Run: headless pygame with SDL's dummy video driver; simulated clock (each Clock.tick advances the game by its frame time, no real sleeping); random seed 0; keys injected as events and as key.get_pressed() state; no mouse input.
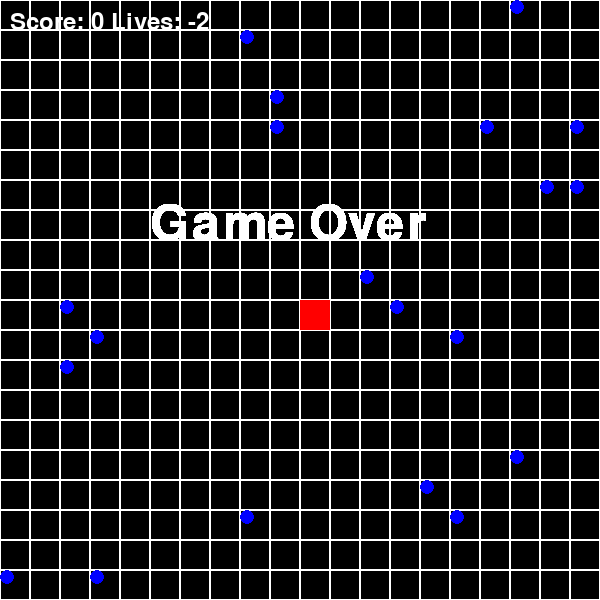
Frame 1 of 4 · flips 1–60 · no input
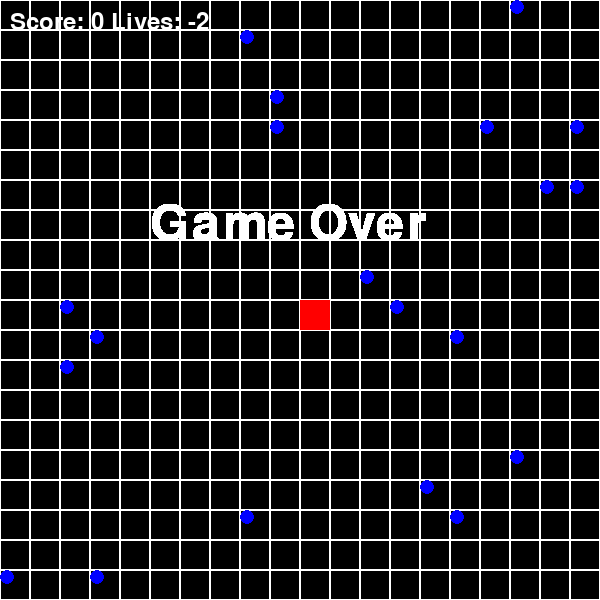
Frame 2 of 4 · flips 61–180 · tapped SPACE, RETURN · held RIGHT (→), D
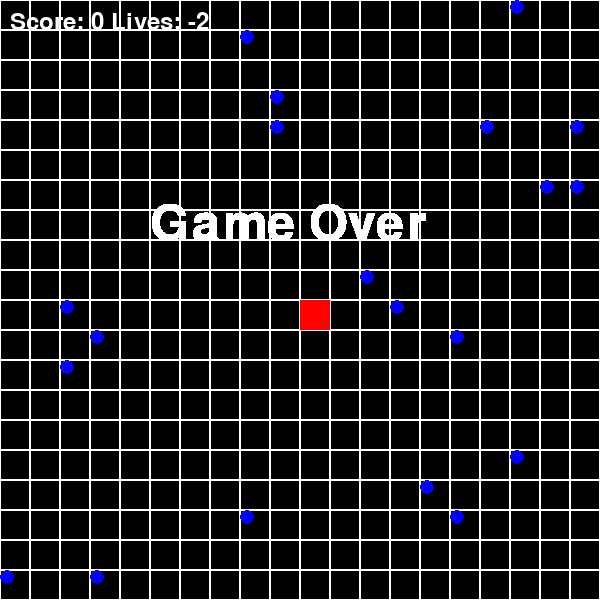
Frame 3 of 4 · flips 181–300 · held DOWN (↓), S
Frame 4 of 4 · flips 301–420 · held LEFT (←), A, UP (↑), W · screen unchanged from frame 3, image omitted

The pygame program that drew these frames:

import pygame
import random
import sys

# Constants
SCREEN_WIDTH = 600
SCREEN_HEIGHT = 600
GRID_SIZE = 20
CELL_SIZE = SCREEN_WIDTH // GRID_SIZE
FPS = 15
PELLET_SCORE = 10
GHOST_SCORE = 50
NUM_LIVES = 10

# Colors
BLACK = (0, 0, 0)
WHITE = (255, 255, 255)
YELLOW = (255, 255, 0)
RED = (255, 0, 0)
BLUE = (0, 0, 255)

# Directions
UP = (0, -1)
DOWN = (0, 1)
LEFT = (-1, 0)
RIGHT = (1, 0)

# Game States
RUNNING = 0
GAME_OVER = 1

class Entity:
    def __init__(self, x, y):
        self.x = x
        self.y = y

class PacMan(Entity):
    def __init__(self, x, y):
        super().__init__(x, y)
        self.score = 0
        self.lives = NUM_LIVES

    def move(self, direction):
        new_x = self.x + direction[0]
        new_y = self.y + direction[1]
        if 0 <= new_x < GRID_SIZE and 0 <= new_y < GRID_SIZE:
            self.x, self.y = new_x, new_y

class Ghost(Entity):
    def move(self, pacman_position):
        # Simple AI to chase Pac-Man
        if pacman_position[0] > self.x:
            self.x += 1
        elif pacman_position[0] < self.x:
            self.x -= 1
        if pacman_position[1] > self.y:
            self.y += 1
        elif pacman_position[1] < self.y:
            self.y -= 1

class Game:
    def __init__(self):
        pygame.init()
        self.screen = pygame.display.set_mode((SCREEN_WIDTH, SCREEN_HEIGHT))
        pygame.display.set_caption('Pac-Man')
        self.clock = pygame.time.Clock()
        self.state = RUNNING
        self.pacman = PacMan(GRID_SIZE // 2, GRID_SIZE // 2)
        self.ghosts = [Ghost(random.randint(0, GRID_SIZE-1), random.randint(0, GRID_SIZE-1)) for _ in range(3)]
        self.pellets = [(random.randint(0, GRID_SIZE-1), random.randint(0, GRID_SIZE-1)) for _ in range(20)]

    def draw_grid(self):
        for x in range(GRID_SIZE):
            for y in range(GRID_SIZE):
                rect = pygame.Rect(x * CELL_SIZE, y * CELL_SIZE, CELL_SIZE, CELL_SIZE)
                pygame.draw.rect(self.screen, WHITE, rect, 1)

    def draw_entities(self):
        # Draw Pac-Man
        pacman_rect = pygame.Rect(self.pacman.x * CELL_SIZE, self.pacman.y * CELL_SIZE, CELL_SIZE, CELL_SIZE)
        pygame.draw.rect(self.screen, YELLOW, pacman_rect)

        # Draw Ghosts
        for ghost in self.ghosts:
            ghost_rect = pygame.Rect(ghost.x * CELL_SIZE, ghost.y * CELL_SIZE, CELL_SIZE, CELL_SIZE)
            pygame.draw.rect(self.screen, RED, ghost_rect)

        # Draw Pellets
        for pellet in self.pellets:
            pellet_rect = pygame.Rect(pellet[0] * CELL_SIZE + CELL_SIZE // 4, pellet[1] * CELL_SIZE + CELL_SIZE // 4, CELL_SIZE // 2, CELL_SIZE // 2)
            pygame.draw.circle(self.screen, BLUE, pellet_rect.topleft, CELL_SIZE // 4)

    def check_collisions(self):
        # Check pellet collection
        if (self.pacman.x, self.pacman.y) in self.pellets:
            self.pellets.remove((self.pacman.x, self.pacman.y))
            self.pacman.score += PELLET_SCORE

        # Check ghost collisions
        for ghost in self.ghosts:
            if self.pacman.x == ghost.x and self.pacman.y == ghost.y:
                self.pacman.lives -= 1
                if self.pacman.lives <= 0:
                    self.state = GAME_OVER

    def display_score(self):
        font = pygame.font.Font(None, 36)
        score_text = font.render(f'Score: {self.pacman.score} Lives: {self.pacman.lives}', True, WHITE)
        self.screen.blit(score_text, (10, 10))

    def run(self):
        while True:
            for event in pygame.event.get():
                if event.type == pygame.QUIT:
                    pygame.quit()
                    sys.exit()
                if event.type == pygame.KEYDOWN:
                    if event.key == pygame.K_UP:
                        self.pacman.move(UP)
                    elif event.key == pygame.K_DOWN:
                        self.pacman.move(DOWN)
                    elif event.key == pygame.K_LEFT:
                        self.pacman.move(LEFT)
                    elif event.key == pygame.K_RIGHT:
                        self.pacman.move(RIGHT)

            if self.state == RUNNING:
                self.screen.fill(BLACK)
                self.draw_grid()
                self.check_collisions()
                self.display_score()

                for ghost in self.ghosts:
                    ghost.move((self.pacman.x, self.pacman.y))

                self.draw_entities()
            else:
                # Game over state
                font = pygame.font.Font(None, 74)
                game_over_text = font.render('Game Over', True, WHITE)
                self.screen.blit(game_over_text, (SCREEN_WIDTH // 4, SCREEN_HEIGHT // 3))

            pygame.display.flip()
            self.clock.tick(FPS)

if __name__ == '__main__':
    Game().run()
